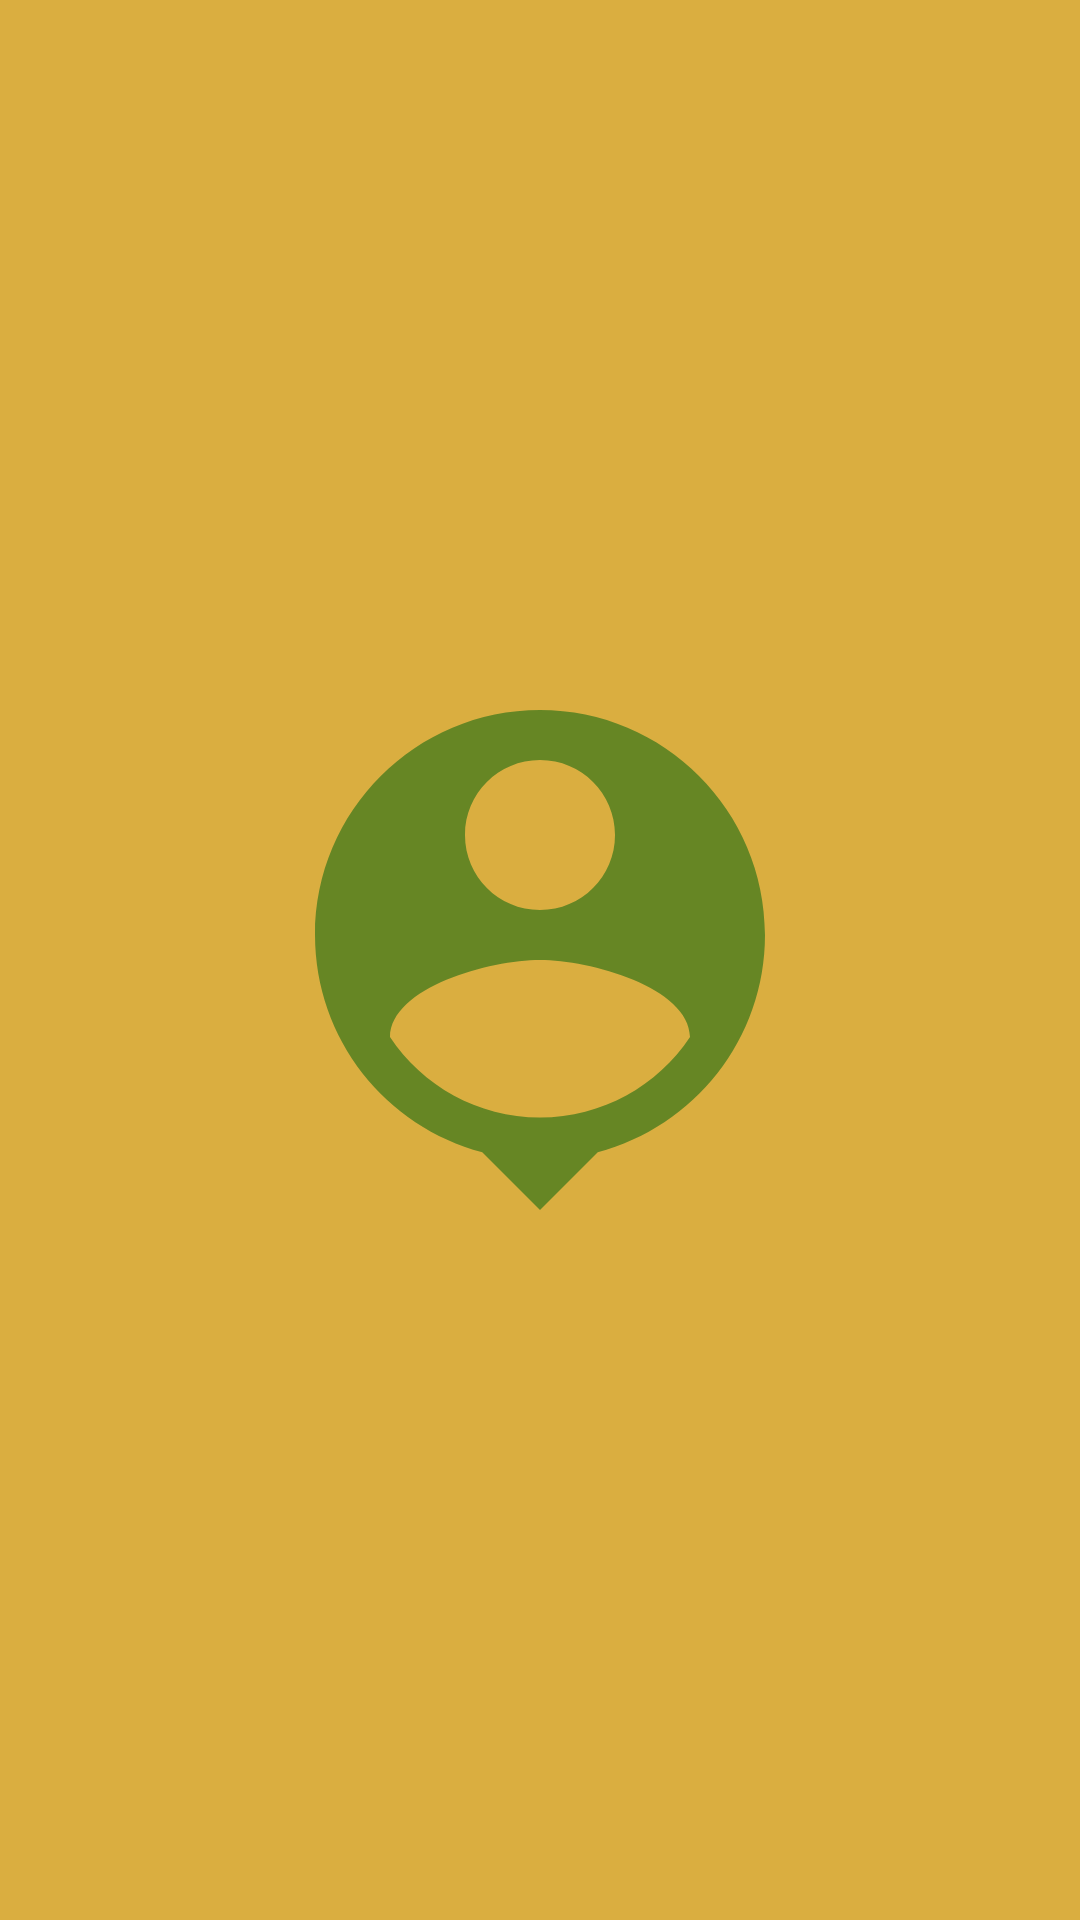

Write the Android layout XML for this screen, with the resource values it uses.
<!-- AndroidManifest.xml: application theme Theme.Pehchan1 -->
<!-- res/layout/activity_splash.xml -->
<?xml version="1.0" encoding="utf-8"?>
<RelativeLayout xmlns:android="http://schemas.android.com/apk/res/android"
    xmlns:app="http://schemas.android.com/apk/res-auto"
    xmlns:tools="http://schemas.android.com/tools"
    android:id="@+id/Splash_image"
    android:layout_width="match_parent"
    android:layout_height="match_parent"
    android:background="#DAAE40"
    android:gravity="center"
    tools:context=".SplashScreen">

    <ImageView
        android:id="@+id/SplashScreenImage"
        android:layout_width="200dp"
        android:layout_height="200dp"
        app:srcCompat="@drawable/ic_baseline_person_pin_24" />

</RelativeLayout>
<!-- resources referenced by this layout -->
<resources>
  <!-- drawable ic_baseline_person_pin_24 (drawable) -->
  <vector android:height="200dp" android:tint="#668624"
      android:viewportHeight="24" android:viewportWidth="24"
      android:width="200dp" xmlns:android="http://schemas.android.com/apk/res/android">
      <path android:fillColor="@android:color/white" android:pathData="M12,2c-4.97,0 -9,4.03 -9,9 0,4.17 2.84,7.67 6.69,8.69L12,22l2.31,-2.31C18.16,18.67 21,15.17 21,11c0,-4.97 -4.03,-9 -9,-9zM12,4c1.66,0 3,1.34 3,3s-1.34,3 -3,3 -3,-1.34 -3,-3 1.34,-3 3,-3zM12,18.3c-2.5,0 -4.71,-1.28 -6,-3.22 0.03,-1.99 4,-3.08 6,-3.08 1.99,0 5.97,1.09 6,3.08 -1.29,1.94 -3.5,3.22 -6,3.22z"/>
  </vector>
  <style name="Theme.Pehchan1" parent="Theme.MaterialComponents.DayNight.DarkActionBar">
          
          <item name="colorPrimary">@color/purple_500</item>
          <item name="colorPrimaryVariant">@color/purple_700</item>
          <item name="colorOnPrimary">@color/white</item>
          
          <item name="colorSecondary">@color/teal_200</item>
          <item name="colorSecondaryVariant">@color/teal_700</item>
          <item name="colorOnSecondary">@color/black</item>
          
          <item name="android:statusBarColor" tools:targetApi="l">?attr/colorPrimaryVariant</item>
          
      </style>
  <!-- not gathered from this repository: default colours our renderer supplied (Android Studio template values) -->
  <color name="purple_500">#FF6200EE</color>
  <color name="purple_700">#FF3700B3</color>
  <color name="teal_200">#FF03DAC5</color>
  <color name="teal_700">#FF018786</color>
  <color name="black">#FF000000</color>
  <color name="white">#FFFFFFFF</color>
</resources>
